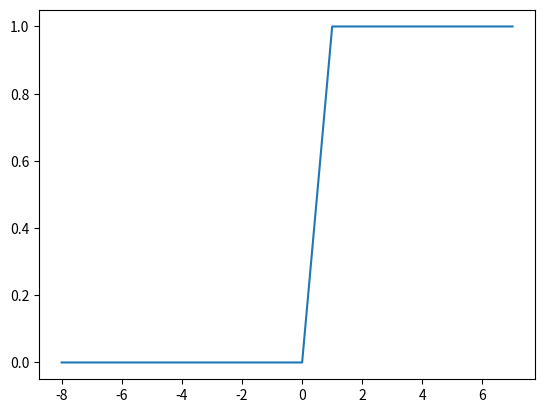

This figure's Python source:
# -*- coding: utf-8 -*-
"""
Created on Fri May  3 10:06:08 2019

[redacted]
"""

import numpy as np
import matplotlib.pyplot as plt

def sign(x):
    l=[]
    for i in x:
        if i>0:
            l1=1
            l.append(l1)
        else:
            l2=0
            l.append(l2)
    return l
x = np.arange(-8,8,1)
y = sign(x)

plt.plot(x,y)
